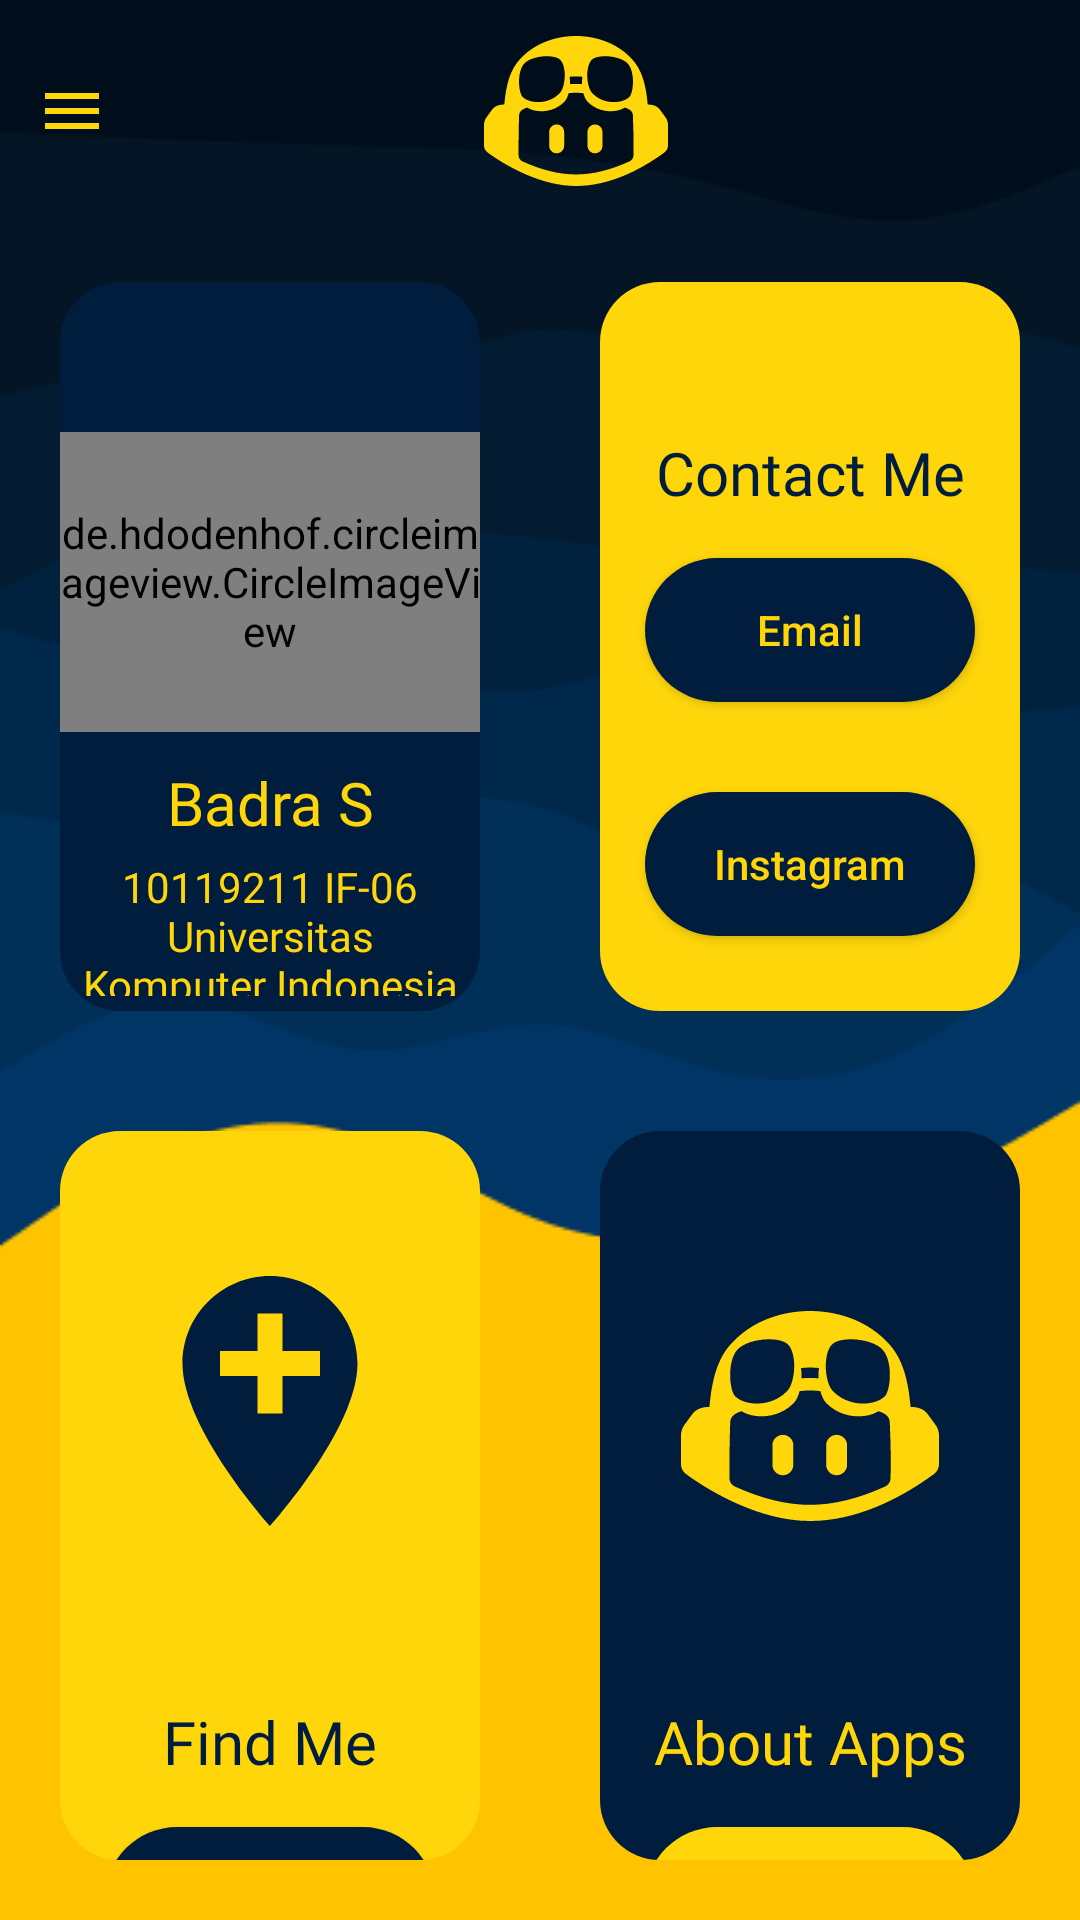

Here is an Android app screen rendered from its layout file. Give the layout XML and the strings, colors and styles it references.
<!-- AndroidManifest.xml: application theme Theme.10119211UTS. -->
<!-- res/layout/activity_profile.xml -->
<?xml version="1.0" encoding="utf-8"?>
<androidx.drawerlayout.widget.DrawerLayout xmlns:android="http://schemas.android.com/apk/res/android"
    xmlns:app="http://schemas.android.com/apk/res-auto"
    xmlns:tools="http://schemas.android.com/tools"
    android:id="@+id/DrawerLayout"
    android:layout_width="match_parent"
    android:layout_height="match_parent"
    tools:context=".Profile">

    <LinearLayout
        android:layout_width="match_parent"
        android:layout_height="match_parent"
        android:background="@drawable/background3"
        android:orientation="vertical"

        >

        <include layout="@layout/main_toolbar" />

        <LinearLayout
            android:layout_width="match_parent"
            android:layout_height="match_parent"
            android:orientation="vertical">

            <RelativeLayout
                android:layout_width="match_parent"
                android:layout_height="match_parent"
                android:layout_weight="1">

                <LinearLayout
                    android:layout_width="match_parent"
                    android:layout_height="match_parent"
                    android:orientation="horizontal">

                    <RelativeLayout
                        android:layout_width="match_parent"
                        android:layout_height="match_parent"
                        android:layout_margin="20dp"
                        android:layout_weight="1"
                        android:background="@drawable/styleicon"
                        android:backgroundTint="@color/Primary">

                        <de.hdodenhof.circleimageview.CircleImageView
                            android:id="@+id/image"
                            android:layout_width="wrap_content"
                            android:layout_height="100dp"
                            android:layout_marginTop="50dp"
                            android:src="@drawable/me" />

                        <TextView
                            android:id="@+id/name"
                            android:layout_width="match_parent"
                            android:layout_height="wrap_content"
                            android:layout_below="@id/image"
                            android:layout_marginTop="10dp"
                            android:fontFamily="@font/bold"
                            android:text="Badra S"
                            android:textAlignment="center"
                            android:textColor="@color/Icon"
                            android:textSize="20sp" />

                        <TextView
                            android:layout_width="match_parent"
                            android:layout_height="wrap_content"
                            android:layout_below="@id/name"
                            android:layout_margin="5dp"
                            android:layout_marginTop="22dp"
                            android:fontFamily="@font/regular"
                            android:text="10119211 IF-06 Universitas Komputer Indonesia"
                            android:textAlignment="center"
                            android:textColor="@color/Photo"
                            android:textSize="14sp" />

                    </RelativeLayout>

                    <RelativeLayout
                        android:layout_width="match_parent"
                        android:layout_height="match_parent"
                        android:layout_margin="20dp"
                        android:layout_weight="1"
                        android:background="@drawable/styleicon"
                        android:backgroundTint="@color/Icon">

                        <TextView
                            android:id="@+id/Contact"
                            android:layout_width="match_parent"
                            android:layout_height="wrap_content"
                            android:layout_centerHorizontal="true"
                            android:layout_marginTop="50dp"
                            android:fontFamily="@font/bold"
                            android:text="Contact Me"
                            android:textAlignment="center"
                            android:textColor="@color/Primary"
                            android:textSize="20sp" />

                        <Button
                            android:id="@+id/btn_email"
                            android:layout_width="match_parent"
                            android:layout_height="wrap_content"
                            android:layout_below="@id/Contact"
                            android:layout_marginStart="15dp"
                            android:layout_marginTop="15dp"
                            android:layout_marginEnd="15dp"
                            android:layout_marginBottom="15dp"
                            android:background="@drawable/onboarding_indicator_active"
                            android:onClick="onButtonTap"
                            android:text="Email"
                            android:textAllCaps="false"
                            android:textColor="@color/Icon" />

                        <Button
                            android:id="@+id/btn_instagram"
                            android:layout_width="match_parent"
                            android:layout_height="wrap_content"
                            android:layout_below="@id/btn_email"
                            android:layout_margin="15dp"
                            android:background="@drawable/onboarding_indicator_active"
                            android:text="Instagram"
                            android:textAllCaps="false"
                            android:textColor="@color/Icon" />

                        <Button
                            android:id="@+id/btn_callme"
                            android:layout_width="match_parent"
                            android:layout_height="wrap_content"
                            android:layout_below="@id/btn_instagram"
                            android:layout_margin="15dp"
                            android:background="@drawable/onboarding_indicator_active"
                            android:onClick="callClick"
                            android:text="Call Me"
                            android:textAllCaps="false"
                            android:textColor="@color/Icon" />
                    </RelativeLayout>
                </LinearLayout>
            </RelativeLayout>

            <RelativeLayout
                android:layout_width="match_parent"
                android:layout_height="match_parent"
                android:layout_weight="1">

                <LinearLayout
                    android:layout_width="match_parent"
                    android:layout_height="match_parent"
                    android:orientation="horizontal">

                    <RelativeLayout
                        android:layout_width="match_parent"
                        android:layout_height="match_parent"
                        android:layout_margin="20dp"
                        android:layout_weight="1"
                        android:background="@drawable/styleicon"
                        android:backgroundTint="@color/Icon">

                        <ImageView
                            android:id="@+id/address"
                            android:layout_width="150dp"
                            android:layout_height="100dp"
                            android:layout_centerHorizontal="true"
                            android:layout_marginTop="40dp"
                            android:src="@drawable/ic_location" />

                        <TextView
                            android:layout_below="@id/address"
                            android:id="@+id/Findme"
                            android:layout_width="match_parent"
                            android:layout_height="wrap_content"
                            android:fontFamily="@font/bold"
                            android:layout_marginTop="50dp"
                            android:layout_centerHorizontal="true"
                            android:text="Find Me"
                            android:textAlignment="center"
                            android:textColor="@color/Primary"
                            android:textSize="20sp"/>

                        <Button
                            android:id="@+id/btn_findme"
                            android:layout_width="match_parent"
                            android:layout_height="wrap_content"
                            android:layout_below="@id/Findme"
                            android:layout_marginStart="15dp"
                            android:layout_marginTop="15dp"
                            android:layout_marginEnd="15dp"
                            android:layout_marginBottom="15dp"
                            android:background="@drawable/onboarding_indicator_active"
                            android:text="Click Me"
                            android:textAllCaps="false"
                            android:textColor="@color/Icon" />
                    </RelativeLayout>

                    <RelativeLayout
                        android:layout_width="match_parent"
                        android:layout_height="match_parent"
                        android:layout_margin="20dp"
                        android:layout_weight="1"
                        android:background="@drawable/styleicon"
                        android:backgroundTint="@color/Primary"
                        >

                        <ImageView
                            android:id="@+id/imgabout"
                            android:layout_width="120dp"
                            android:layout_height="70dp"
                            android:layout_centerHorizontal="true"
                            android:layout_marginTop="60dp"
                            android:src="@drawable/ic_logokuning" />

                        <TextView
                            android:layout_below="@id/imgabout"
                            android:id="@+id/About"
                            android:layout_width="match_parent"
                            android:layout_height="wrap_content"
                            android:fontFamily="@font/bold"
                            android:layout_marginTop="60dp"
                            android:layout_centerHorizontal="true"
                            android:text="About Apps"
                            android:textAlignment="center"
                            android:textColor="@color/Icon"
                            android:textSize="20sp"/>
                        <Button
                            android:layout_width="match_parent"
                            android:layout_height="wrap_content"
                            android:layout_margin="15dp"
                            android:layout_below="@id/About"
                            android:text="Click Me"
                            android:textAllCaps="false"
                            android:textColor="@color/Primary"
                            android:background="@drawable/onboarding_indicator_active"
                            android:backgroundTint="@color/Icon"
                            android:onClick="ClickAbout"
                            />

                    </RelativeLayout>
                </LinearLayout>
            </RelativeLayout>
        </LinearLayout>
    </LinearLayout>

    <RelativeLayout
        android:layout_width="300dp"
        android:layout_height="match_parent"
        android:layout_gravity="start"
        android:background="@color/Text">

        <include layout="@layout/main_nav_drawer" />
    </RelativeLayout>
</androidx.drawerlayout.widget.DrawerLayout>
<!-- res/layout/main_toolbar.xml (included above) -->
<?xml version="1.0" encoding="utf-8"?>
<LinearLayout xmlns:android="http://schemas.android.com/apk/res/android"
    android:layout_width="match_parent"
    android:layout_height="wrap_content"
    android:gravity="center_vertical"
    android:orientation="horizontal"
    android:padding="12dp">

    <ImageView
        android:layout_width="wrap_content"
        android:layout_height="wrap_content"
        android:onClick="ClickMenu"
        android:src="@drawable/ic_more" />

    <ImageView
        android:layout_width="50dp"
        android:layout_height="50dp"
        android:src="@drawable/ic_logokuning"
        android:layout_weight="1"/>

</LinearLayout>
<!-- res/layout/main_nav_drawer.xml (included above) -->
<?xml version="1.0" encoding="utf-8"?>
<LinearLayout xmlns:android="http://schemas.android.com/apk/res/android"
    android:layout_width="match_parent"
    android:layout_height="match_parent"
    android:orientation="vertical"
    android:background="@color/Primary">

    <ImageView
        android:layout_width="match_parent"
        android:layout_height="90dp"
        android:layout_margin="40dp"
        android:onClick="ClickLogo"
        android:src="@drawable/ic_logoputih" />

    <TextView
        android:layout_width="match_parent"
        android:layout_height="wrap_content"
        android:fontFamily="@font/bold"
        android:text="My Self Apps"
        android:textAlignment="center"
        android:textColor="@color/Icon"
        android:textSize="20sp" />

    <LinearLayout
        android:layout_marginTop="50dp"
        android:layout_width="match_parent"
        android:layout_height="wrap_content"
        android:gravity="center_vertical"
        android:onClick="ClickHome"
        android:orientation="horizontal">

    <TextView
        android:layout_width="0dp"
        android:layout_height="wrap_content"
        android:layout_marginStart="16dp"
        android:layout_weight="1"
        android:padding="12dp"
        android:textColor="@color/Photo"
        android:fontFamily="@font/regular"
        android:text="Home" />

    <ImageView
        android:layout_width="wrap_content"
        android:layout_height="wrap_content"
        android:layout_marginEnd="48dp"
        android:src="@drawable/ic_home" />
    </LinearLayout>
    <LinearLayout
        android:layout_width="match_parent"
        android:layout_height="wrap_content"
        android:gravity="center_vertical"
        android:onClick="ClickDaily"
        android:orientation="horizontal">

    <TextView
        android:layout_width="0dp"
        android:layout_height="wrap_content"
        android:layout_marginStart="16dp"
        android:layout_weight="1"
        android:padding="12dp"
        android:textColor="@color/Photo"
        android:fontFamily="@font/regular"
        android:text="Daily Activity"/>

    <ImageView
        android:layout_width="wrap_content"
        android:layout_height="wrap_content"
        android:layout_marginEnd="48dp"
        android:src="@drawable/ic_fact" />
    </LinearLayout>
    <LinearLayout
        android:layout_width="match_parent"
        android:layout_height="wrap_content"
        android:gravity="center_vertical"
        android:onClick="ClickGallery"
        android:orientation="horizontal">

        <TextView
            android:layout_width="0dp"
            android:layout_height="wrap_content"
            android:layout_marginStart="16dp"
            android:layout_weight="1"
            android:padding="12dp"
            android:textColor="@color/Photo"
            android:fontFamily="@font/regular"
            android:text="Gallery"/>

        <ImageView
            android:layout_width="wrap_content"
            android:layout_height="wrap_content"
            android:layout_marginEnd="48dp"
            android:src="@drawable/ic_media" />
    </LinearLayout>
    <LinearLayout
        android:layout_width="match_parent"
        android:layout_height="wrap_content"
        android:gravity="center_vertical"
        android:onClick="ClickMusic"
        android:orientation="horizontal">

        <TextView
            android:layout_width="0dp"
            android:layout_height="wrap_content"
            android:layout_marginStart="16dp"
            android:layout_weight="1"
            android:padding="12dp"
            android:textColor="@color/Photo"
            android:fontFamily="@font/regular"
            android:text="Music"/>

        <ImageView
            android:layout_width="wrap_content"
            android:layout_height="wrap_content"
            android:layout_marginEnd="48dp"
            android:src="@drawable/ic_music" />
    </LinearLayout>
    <LinearLayout
        android:layout_width="match_parent"
        android:layout_height="wrap_content"
        android:gravity="center_vertical"
        android:onClick="ClickProfile"
        android:orientation="horizontal">

        <TextView
            android:layout_width="0dp"
            android:layout_height="wrap_content"
            android:layout_marginStart="16dp"
            android:layout_weight="1"
            android:padding="12dp"
            android:textColor="@color/Photo"
            android:fontFamily="@font/regular"
            android:text="Profile"/>

        <ImageView
            android:layout_width="wrap_content"
            android:layout_height="wrap_content"
            android:layout_marginEnd="48dp"
            android:src="@drawable/ic_profil" />
    </LinearLayout>
    <LinearLayout
        android:layout_marginTop="50dp"
        android:layout_width="match_parent"
        android:layout_height="wrap_content"
        android:gravity="center_vertical"
        android:onClick="ClickLogout"
        android:orientation="horizontal">

        <TextView
            android:layout_width="0dp"
            android:layout_height="wrap_content"
            android:layout_marginStart="16dp"
            android:layout_weight="1"
            android:padding="12dp"
            android:textColor="@color/Photo"
            android:fontFamily="@font/regular"
            android:text="Logout"/>

        <ImageView
            android:layout_width="wrap_content"
            android:layout_height="wrap_content"
            android:layout_marginEnd="48dp"
            android:src="@drawable/ic_logout" />
    </LinearLayout>

</LinearLayout>
<!-- resources referenced by this layout -->
<resources>
  <color name="Icon">#ffd60a</color>
  <color name="Photo">#ffd60a</color>
  <color name="Primary">#001d3d</color>
  <color name="Text">#d4d4d4</color>
  <!-- drawable ic_home (drawable) -->
  <vector android:height="24dp" android:tint="#ffd60a"
      android:viewportHeight="24" android:viewportWidth="24"
      android:width="24dp" xmlns:android="http://schemas.android.com/apk/res/android">
      <path android:fillColor="@android:color/white" android:pathData="M10,20v-6h4v6h5v-8h3L12,3 2,12h3v8z"/>
  </vector>
  <!-- drawable ic_location (drawable) -->
  <vector android:height="24dp" android:tint="@color/Primary"
      android:viewportHeight="24" android:viewportWidth="24"
      android:width="24dp" xmlns:android="http://schemas.android.com/apk/res/android">
      <path android:fillColor="@android:color/white" android:pathData="M12,2C8.14,2 5,5.14 5,9c0,5.25 7,13 7,13s7,-7.75 7,-13c0,-3.86 -3.14,-7 -7,-7zM16,10h-3v3h-2v-3L8,10L8,8h3L11,5h2v3h3v2z"/>
  </vector>
  <!-- drawable ic_logout (drawable) -->
  <vector android:autoMirrored="true" android:height="24dp"
      android:tint="#ffd60a" android:viewportHeight="24"
      android:viewportWidth="24" android:width="24dp" xmlns:android="http://schemas.android.com/apk/res/android">
      <path android:fillColor="@android:color/white" android:pathData="M17,7l-1.41,1.41L18.17,11H8v2h10.17l-2.58,2.58L17,17l5,-5zM4,5h8V3H4c-1.1,0 -2,0.9 -2,2v14c0,1.1 0.9,2 2,2h8v-2H4V5z"/>
  </vector>
  <!-- drawable ic_media (drawable) -->
  <vector android:height="24dp" android:tint="#ffd60a"
      android:viewportHeight="24" android:viewportWidth="24"
      android:width="24dp" xmlns:android="http://schemas.android.com/apk/res/android">
      <path android:fillColor="@android:color/white" android:pathData="M2,6L0,6v5h0.01L0,20c0,1.1 0.9,2 2,2h18v-2L2,20L2,6zM22,4h-8l-2,-2L6,2c-1.1,0 -1.99,0.9 -1.99,2L4,16c0,1.1 0.9,2 2,2h16c1.1,0 2,-0.9 2,-2L24,6c0,-1.1 -0.9,-2 -2,-2zM7,15l4.5,-6 3.5,4.51 2.5,-3.01L21,15L7,15z"/>
  </vector>
  <!-- drawable ic_more (drawable) -->
  <vector android:height="24dp" android:tint="#ffd60a"
      android:viewportHeight="24" android:viewportWidth="24"
      android:width="24dp" xmlns:android="http://schemas.android.com/apk/res/android">
      <path android:fillColor="@android:color/white" android:pathData="M3,18h18v-2L3,16v2zM3,13h18v-2L3,11v2zM3,6v2h18L21,6L3,6z"/>
  </vector>
  <!-- drawable ic_music (drawable) -->
  <vector android:height="24dp" android:tint="#ffd60a"
      android:viewportHeight="24" android:viewportWidth="24"
      android:width="24dp" xmlns:android="http://schemas.android.com/apk/res/android">
      <path android:fillColor="@android:color/white" android:pathData="M12,3v10.55c-0.59,-0.34 -1.27,-0.55 -2,-0.55 -2.21,0 -4,1.79 -4,4s1.79,4 4,4 4,-1.79 4,-4V7h4V3h-6z"/>
  </vector>
  <!-- drawable ic_profil (drawable) -->
  <vector android:height="24dp" android:tint="#ffd60a"
      android:viewportHeight="24" android:viewportWidth="24"
      android:width="24dp" xmlns:android="http://schemas.android.com/apk/res/android">
      <path android:fillColor="@android:color/white" android:pathData="M12,12c2.21,0 4,-1.79 4,-4s-1.79,-4 -4,-4 -4,1.79 -4,4 1.79,4 4,4zM12,14c-2.67,0 -8,1.34 -8,4v2h16v-2c0,-2.66 -5.33,-4 -8,-4z"/>
  </vector>
  <!-- drawable onboarding_indicator_active (drawable) -->
  <?xml version="1.0" encoding="utf-8"?>
  <shape xmlns:android="http://schemas.android.com/apk/res/android" android:shape="rectangle">
   <size android:width="20dp" android:height="8dp" />
      <corners android:radius="25dp"/>
      <solid android:color="@color/Primary"/>
  
  </shape>
  <!-- drawable styleicon (drawable) -->
  <?xml version="1.0" encoding="utf-8"?>
  <shape xmlns:android="http://schemas.android.com/apk/res/android" android:shape="rectangle">
      <solid android:color="@color/Photo"/>
      <corners android:radius="20dp"/>
  </shape>
  <color name="Secondary">#000814</color>
  <color name="Image">#003566</color>
</resources>
